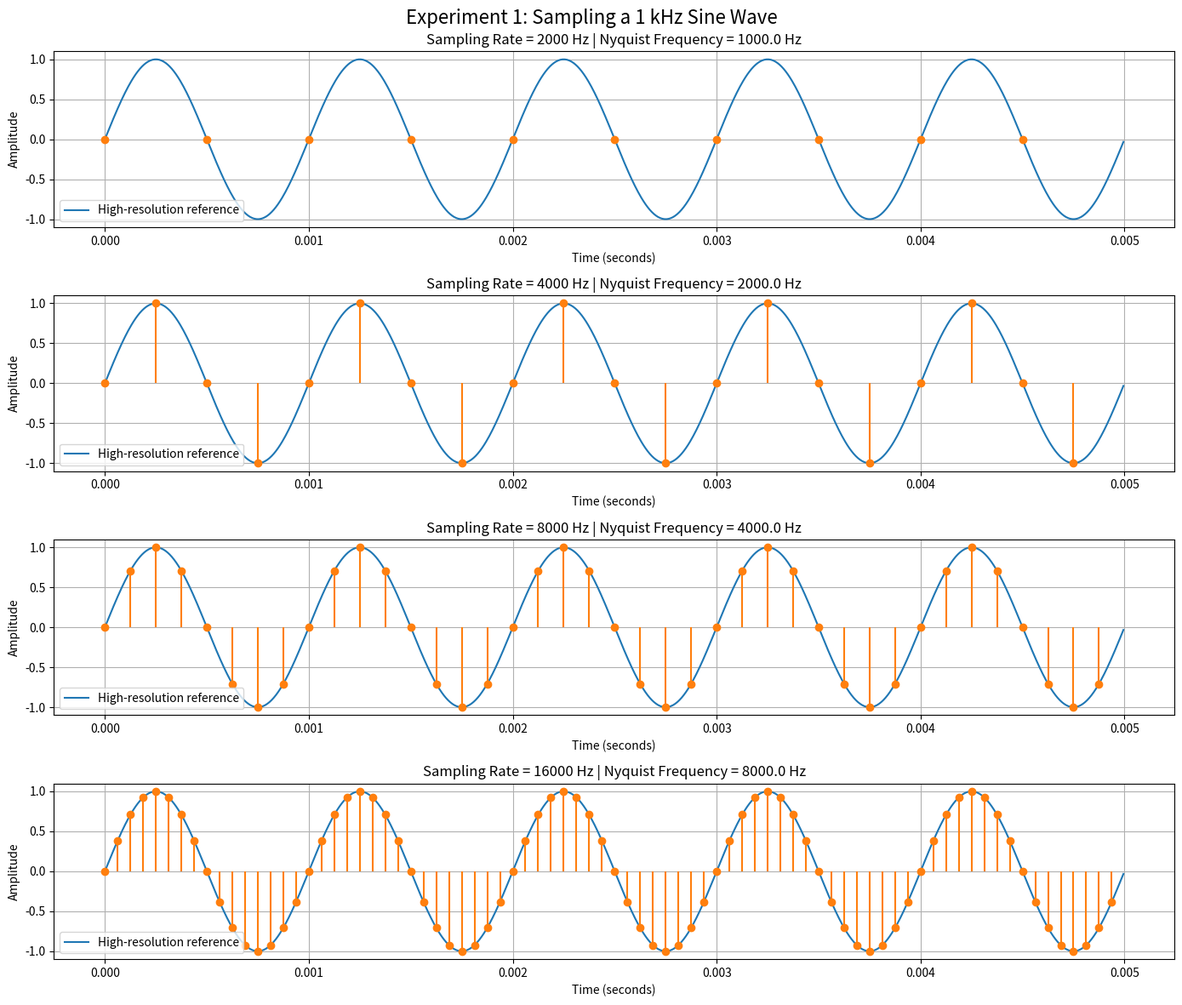
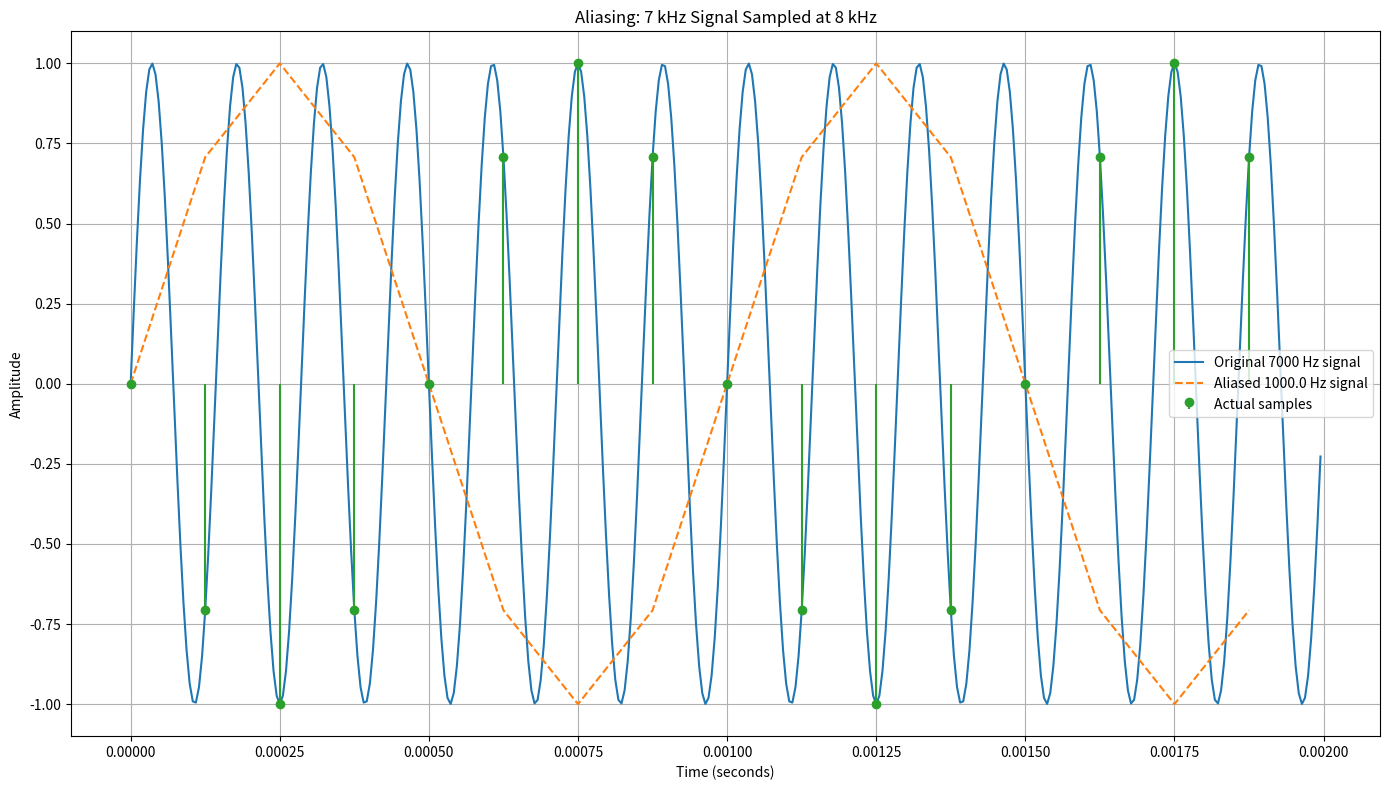
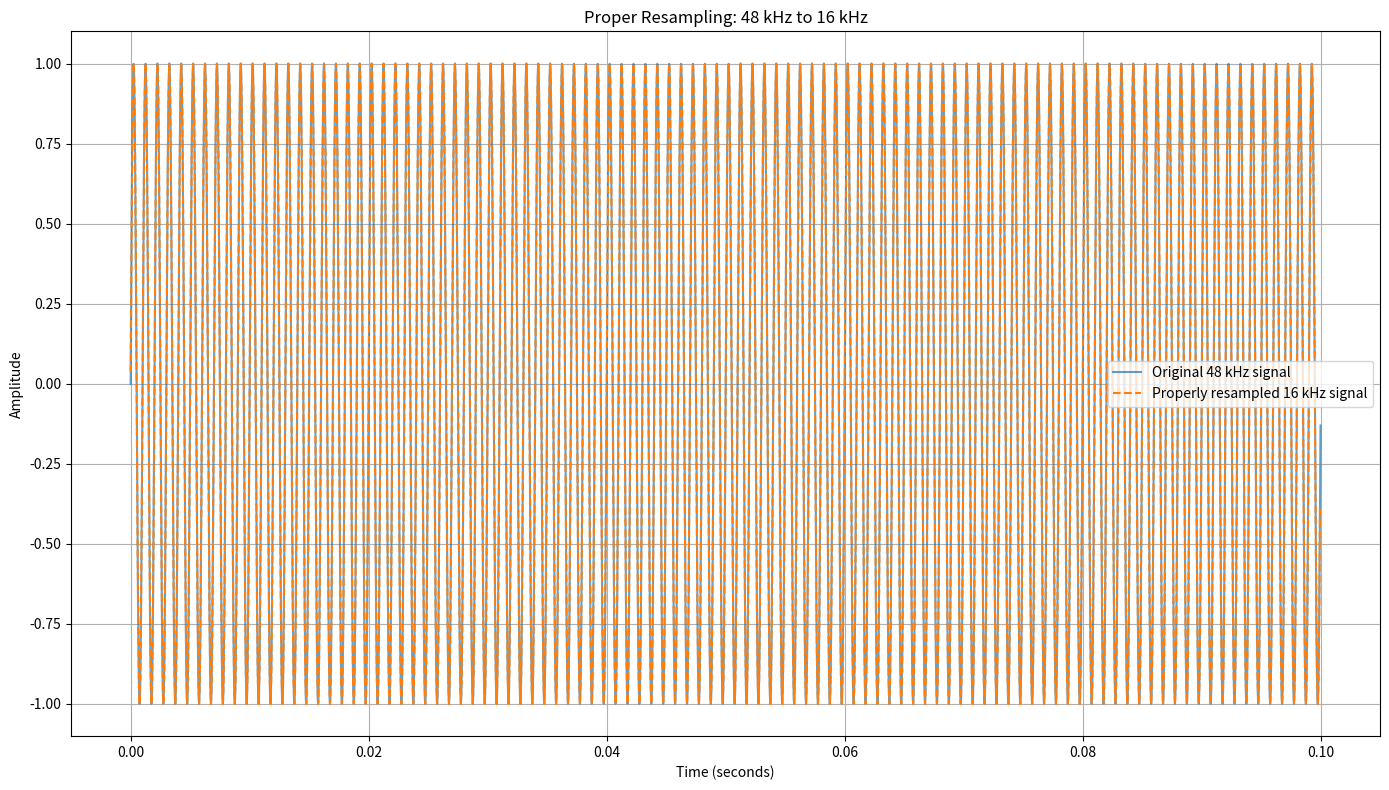
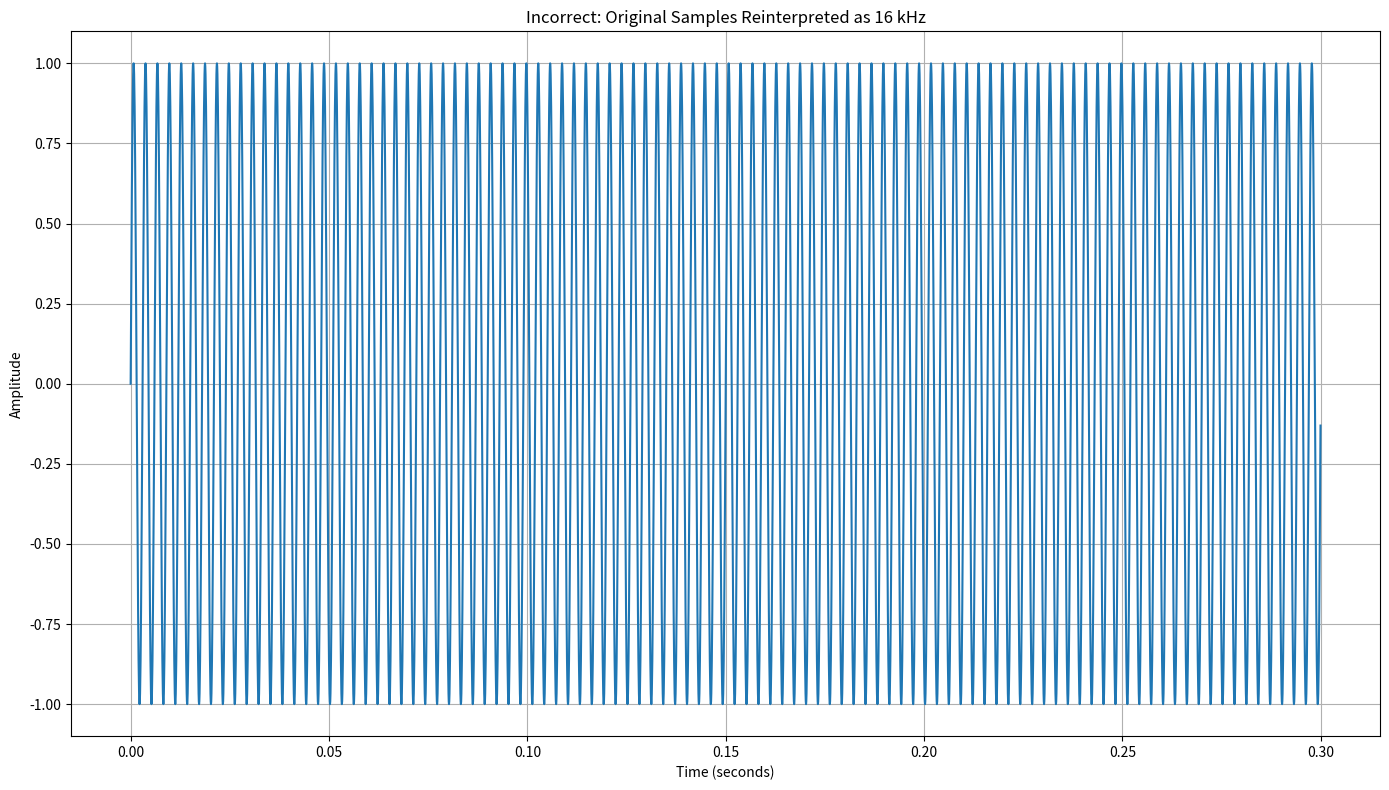
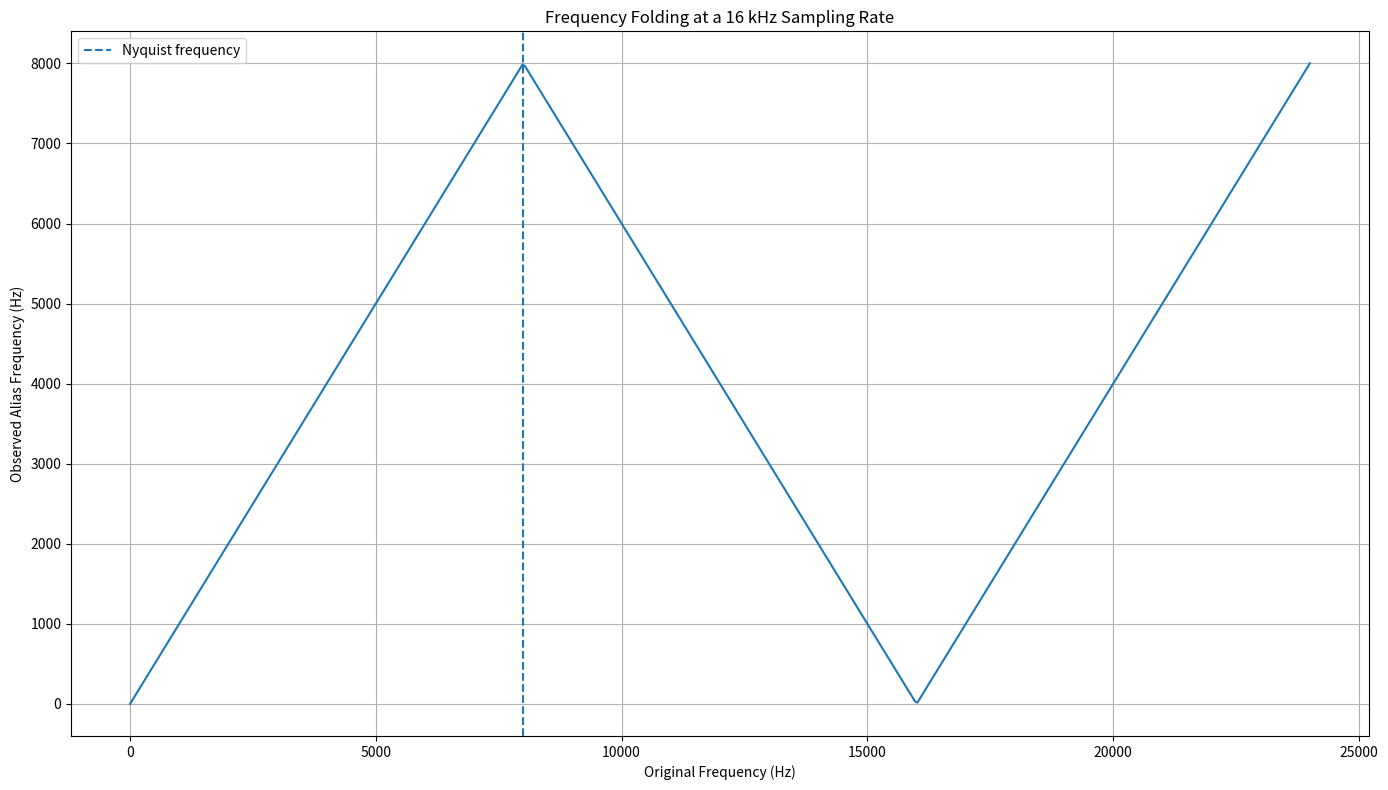

These figures' Python source, in order:
"""
=======================================================================
COURSE: BUILD YOUR OWN VOICE-CLONING TTS SYSTEM
PHASE 1 — DIGITAL AUDIO FUNDAMENTALS

LESSON 2:
SAMPLING RATE, NYQUIST-SHANNON THEOREM AND ALIASING
=======================================================================

LEARNING OBJECTIVES
-------------------

By completing this lesson, you will understand:

1. What sampling rate means.
2. How continuous-time signals become digital signals.
3. What sampling interval means.
4. What the Nyquist frequency represents.
5. Why the Nyquist-Shannon sampling theorem matters.
6. What aliasing is and why it occurs.
7. Why insufficient sampling rates distort audio.
8. Why changing sample-rate metadata is NOT resampling.
9. How proper digital resampling works.
10. Why sampling-rate management is important for TTS and voice cloning.

=======================================================================
1. CONTINUOUS-TIME SIGNAL
=======================================================================

Real-world sound is a continuous physical phenomenon.

A microphone converts acoustic pressure variations into an electrical
signal.

Mathematically, a continuous signal can be represented as:

    x(t)

where:

    x = signal amplitude
    t = continuous time

For a pure sinusoidal signal:

    x(t) = A * sin(2*pi*f*t + phi)

where:

    A   = amplitude
    f   = frequency in Hz
    t   = time in seconds
    phi = phase in radians

Example:

    A = 1
    f = 440 Hz

This represents a 440 Hz sine wave.

A computer cannot directly store an infinitely continuous signal.
Instead, it measures the signal at discrete time intervals.

=======================================================================
2. DIGITAL SAMPLING
=======================================================================

Sampling converts a continuous signal into discrete measurements.

The sampling frequency is:

    fs = number of samples per second

Examples:

    fs = 8,000 Hz
        8,000 measurements per second

    fs = 16,000 Hz
        16,000 measurements per second

    fs = 22,050 Hz
        22,050 measurements per second

    fs = 44,100 Hz
        44,100 measurements per second

    fs = 48,000 Hz
        48,000 measurements per second

The sampling interval is:

    Ts = 1 / fs

For example:

    fs = 16,000 Hz

    Ts = 1 / 16,000

    Ts = 0.0000625 seconds

Therefore, one sample is recorded every 62.5 microseconds.

The discrete-time signal is:

    x[n] = x(n / fs)

where:

    n = discrete sample index
    fs = sampling frequency

=======================================================================
3. NYQUIST-SHANNON SAMPLING THEOREM
=======================================================================

The Nyquist-Shannon sampling theorem states that a band-limited
continuous signal can theoretically be reconstructed perfectly from
its samples when the sampling frequency is greater than twice the
highest frequency present in the signal.

Mathematically:

    fs > 2 * fmax

where:

    fs   = sampling frequency
    fmax = highest signal frequency

The Nyquist frequency is:

    f_Nyquist = fs / 2

Example:

    Sampling rate = 16,000 Hz

    Nyquist frequency = 8,000 Hz

In an ideal band-limited system, frequencies below 8 kHz can be
represented without aliasing.

IMPORTANT:

Real audio systems require anti-aliasing filters because real signals
are not perfectly band-limited.

The usable bandwidth is also affected by the filter's transition band.

=======================================================================
4. WHAT IS ALIASING?
=======================================================================

Aliasing happens when a signal contains frequencies that cannot be
correctly represented at the selected sampling rate.

For example:

    Original frequency = 7,000 Hz
    Sampling rate = 8,000 Hz

    Nyquist frequency = 4,000 Hz

Since:

    7,000 > 4,000

The signal violates the Nyquist sampling condition.

The sampled signal can appear to have a different frequency.

This false lower frequency is called an alias frequency.

For a sinusoid, its folded alias frequency can be calculated using:

    f_alias = abs(((f + fs/2) % fs) - fs/2)

This formula returns a frequency between:

    0 and fs/2

Aliasing is especially dangerous because the distorted samples may
look like a legitimate lower-frequency signal.

Once aliasing has occurred, the original frequency generally cannot
be recovered from those samples alone.

=======================================================================
5. WHY THIS MATTERS FOR VOICE CLONING
=======================================================================

Speech contains multiple frequency components.

These components carry information about:

    - Fundamental frequency (pitch)
    - Harmonics
    - Formants
    - Consonants
    - Vowels
    - Speaker identity
    - Vocal characteristics

Incorrect sampling can destroy information before the neural model
even receives the audio.

For example:

    A recording captured at 48 kHz
    Incorrectly downsampled to 16 kHz
    Without proper low-pass filtering

may contain aliasing.

This can damage the acoustic information used by:

    - Speaker encoders
    - Speech encoders
    - Mel spectrogram generators
    - Neural vocoders
    - Voice-cloning models

A good voice-cloning system must use consistent audio preprocessing.

=======================================================================
6. CHANGING METADATA IS NOT RESAMPLING
=======================================================================

Suppose an audio file contains:

    48,000 samples per second

If you simply change its sample-rate metadata to:

    16,000 samples per second

without changing the actual samples, the audio will play three times
slower and its pitch will change.

This is NOT proper resampling.

Proper resampling requires creating a new sequence of samples at the
target sampling rate.

The typical downsampling process includes:

    1. Low-pass filtering.
    2. Removing frequencies above the new Nyquist frequency.
    3. Generating samples at the new sampling interval.

This script demonstrates the difference.

=======================================================================
7. EXPERIMENTS
=======================================================================
# Experiment 1: Sampling rates
python phase1_lesson2_sampling_nyquist_aliasing.py --experiment 1

# Experiment 2: Aliasing
python phase1_lesson2_sampling_nyquist_aliasing.py --experiment 2

# Experiment 3: Nyquist condition
python phase1_lesson2_sampling_nyquist_aliasing.py --experiment 3

# Experiment 4: Proper resampling
python phase1_lesson2_sampling_nyquist_aliasing.py --experiment 4

# Experiment 5: Frequency folding
python phase1_lesson2_sampling_nyquist_aliasing.py --experiment 5

EXPERIMENT A:
    Sample a 1 kHz signal at several sampling rates.

EXPERIMENT B:
    Sample a 7 kHz signal at 8 kHz.
    Observe aliasing.

EXPERIMENT C:
    Compare a 48 kHz signal with a properly resampled 16 kHz signal.

EXPERIMENT D:
    Compare proper resampling with incorrect metadata modification.

=======================================================================
DEPENDENCIES
=======================================================================

    pip install numpy matplotlib scipy

=======================================================================
"""


# =====================================================================
# IMPORTS
# =====================================================================

import argparse
import numpy as np
import matplotlib.pyplot as plt

from scipy.signal import resample_poly


# =====================================================================
# CONFIGURATION
# =====================================================================

DEFAULT_DURATION = 0.005

HIGH_RESOLUTION_FS = 192000

FIGURE_SIZE = (14, 8)


# =====================================================================
# MATHEMATICAL UTILITIES
# =====================================================================

def generate_sine_wave(frequency, sampling_rate, duration, amplitude=1.0):
    """
    Generate a discrete sine wave.

    Parameters
    ----------
    frequency:
        Sine-wave frequency in Hz.

    sampling_rate:
        Number of samples per second.

    duration:
        Signal duration in seconds.

    amplitude:
        Signal amplitude.

    Returns
    -------
    time:
        Discrete time values.

    signal:
        Sampled sine-wave values.
    """

    number_of_samples = int(sampling_rate * duration)

    time = np.arange(number_of_samples) / sampling_rate

    signal = amplitude * np.sin(
        2.0 * np.pi * frequency * time
    )

    return time, signal


def generate_continuous_reference(frequency, duration):
    """
    Generate a high-resolution approximation of a continuous sine wave.

    This is only a numerical approximation of a continuous signal.

    A very high sampling rate is used to make the reference curve
    visually smooth.
    """

    time = np.linspace(
        0,
        duration,
        int(HIGH_RESOLUTION_FS * duration),
        endpoint=False
    )

    signal = np.sin(
        2.0 * np.pi * frequency * time
    )

    return time, signal


def calculate_alias_frequency(frequency, sampling_rate):
    """
    Calculate the folded alias frequency.

    The resulting frequency is between:

        0 Hz and sampling_rate / 2

    This formula assumes a sinusoidal input.
    """

    nyquist_frequency = sampling_rate / 2.0

    alias_frequency = abs(
        ((frequency + nyquist_frequency) % sampling_rate)
        - nyquist_frequency
    )

    return alias_frequency


def calculate_rms(signal):
    """
    Calculate root mean square amplitude.

        RMS = sqrt(mean(x^2))
    """

    return np.sqrt(np.mean(np.square(signal)))


# =====================================================================
# EXPERIMENT 1
# VISUALIZE SAMPLING AT DIFFERENT RATES
# =====================================================================

def experiment_sampling_rates():

    print("\n" + "=" * 70)
    print("EXPERIMENT 1: SAMPLING RATE")
    print("=" * 70)

    frequency = 1000
    duration = 0.005

    sampling_rates = [
        2000,
        4000,
        8000,
        16000
    ]

    reference_time, reference_signal = (
        generate_continuous_reference(
            frequency,
            duration
        )
    )

    fig, axes = plt.subplots(
        len(sampling_rates),
        1,
        figsize=(FIGURE_SIZE[0], 12)
    )

    fig.suptitle(
        "Experiment 1: Sampling a 1 kHz Sine Wave",
        fontsize=16
    )

    for index, fs in enumerate(sampling_rates):

        time, signal = generate_sine_wave(
            frequency,
            fs,
            duration
        )

        nyquist = fs / 2

        axes[index].plot(
            reference_time,
            reference_signal,
            label="High-resolution reference"
        )

        axes[index].stem(
            time,
            signal,
            linefmt="C1-",
            markerfmt="C1o",
            basefmt=" "
        )

        axes[index].set_title(
            f"Sampling Rate = {fs} Hz | "
            f"Nyquist Frequency = {nyquist} Hz"
        )

        axes[index].set_xlabel("Time (seconds)")
        axes[index].set_ylabel("Amplitude")

        axes[index].grid(True)
        axes[index].legend()

    plt.tight_layout()
    plt.show()


# =====================================================================
# EXPERIMENT 2
# DEMONSTRATE ALIASING
# =====================================================================

def experiment_aliasing():

    print("\n" + "=" * 70)
    print("EXPERIMENT 2: ALIASING")
    print("=" * 70)

    original_frequency = 7000
    sampling_rate = 8000

    duration = 0.002

    nyquist = sampling_rate / 2

    alias_frequency = calculate_alias_frequency(
        original_frequency,
        sampling_rate
    )

    print(f"Original frequency : {original_frequency} Hz")
    print(f"Sampling rate      : {sampling_rate} Hz")
    print(f"Nyquist frequency  : {nyquist} Hz")
    print(f"Alias frequency    : {alias_frequency} Hz")

    reference_time, reference_signal = (
        generate_continuous_reference(
            original_frequency,
            duration
        )
    )

    sampled_time, sampled_signal = generate_sine_wave(
        original_frequency,
        sampling_rate,
        duration
    )

    alias_time, alias_signal = generate_sine_wave(
        alias_frequency,
        sampling_rate,
        duration
    )

    plt.figure(figsize=FIGURE_SIZE)

    plt.plot(
        reference_time,
        reference_signal,
        label=f"Original {original_frequency} Hz signal"
    )

    plt.plot(
        alias_time,
        alias_signal,
        "--",
        label=f"Aliased {alias_frequency} Hz signal"
    )

    plt.stem(
        sampled_time,
        sampled_signal,
        linefmt="C2-",
        markerfmt="C2o",
        basefmt=" ",
        label="Actual samples"
    )

    plt.title(
        "Aliasing: 7 kHz Signal Sampled at 8 kHz"
    )

    plt.xlabel("Time (seconds)")
    plt.ylabel("Amplitude")

    plt.grid(True)
    plt.legend()

    plt.tight_layout()
    plt.show()

    print("\nInterpretation:")
    print(
        "The original 7 kHz signal is above the 4 kHz Nyquist "
        "frequency."
    )

    print(
        "The samples therefore cannot uniquely represent the "
        "original 7 kHz signal."
    )

    print(
        "They are consistent with a lower-frequency alias."
    )


# =====================================================================
# EXPERIMENT 3
# NYQUIST CONDITION
# =====================================================================

def experiment_nyquist():

    print("\n" + "=" * 70)
    print("EXPERIMENT 3: NYQUIST CONDITION")
    print("=" * 70)

    sampling_rate = 16000

    nyquist = sampling_rate / 2

    frequencies = [
        1000,
        4000,
        7000,
        9000,
        12000
    ]

    print(f"Sampling rate: {sampling_rate} Hz")
    print(f"Nyquist frequency: {nyquist} Hz\n")

    print(
        f"{'Original Frequency':<25}"
        f"{'Alias Frequency':<20}"
        f"{'Condition'}"
    )

    print("-" * 70)

    for frequency in frequencies:

        alias = calculate_alias_frequency(
            frequency,
            sampling_rate
        )

        if frequency < nyquist:
            condition = "Below Nyquist"

        elif frequency == nyquist:
            condition = "At Nyquist boundary"

        else:
            condition = "Above Nyquist: aliasing"

        print(
            f"{frequency:<25}"
            f"{alias:<20.1f}"
            f"{condition}"
        )


# =====================================================================
# EXPERIMENT 4
# PROPER RESAMPLING
# =====================================================================

def experiment_resampling():

    print("\n" + "=" * 70)
    print("EXPERIMENT 4: PROPER RESAMPLING")
    print("=" * 70)

    original_fs = 48000
    target_fs = 16000

    duration = 0.1

    frequency = 1000

    # Generate original signal at 48 kHz.

    original_time, original_signal = generate_sine_wave(
        frequency,
        original_fs,
        duration
    )

    # -------------------------------------------------------------
    # PROPER RESAMPLING
    # -------------------------------------------------------------

    # 48 kHz -> 16 kHz
    #
    # The conversion ratio is:
    #
    #     16000 / 48000 = 1 / 3
    #
    # resample_poly performs polyphase filtering and resampling.
    #
    # Filtering is important because frequencies above the target
    # Nyquist frequency must be removed before downsampling.

    properly_resampled = resample_poly(
        original_signal,
        up=1,
        down=3
    )

    proper_time = (
        np.arange(len(properly_resampled)) / target_fs
    )

    # -------------------------------------------------------------
    # INCORRECT METADATA MODIFICATION
    # -------------------------------------------------------------

    # This does NOT resample the signal.
    #
    # We simply pretend that the original 48 kHz samples were
    # recorded at 16 kHz.
    #
    # The number of samples stays unchanged.
    #
    # Playback duration becomes three times longer.

    wrong_metadata_time = (
        np.arange(len(original_signal)) / target_fs
    )

    wrong_metadata_duration = (
        len(original_signal) / target_fs
    )

    correct_duration = (
        len(properly_resampled) / target_fs
    )

    print(f"Original sampling rate: {original_fs} Hz")
    print(f"Target sampling rate:   {target_fs} Hz")

    print(
        f"Original sample count:  {len(original_signal)}"
    )

    print(
        f"Resampled sample count: {len(properly_resampled)}"
    )

    print(
        f"Correct duration:       {correct_duration:.4f} seconds"
    )

    print(
        f"Wrong duration:         {wrong_metadata_duration:.4f} seconds"
    )

    # -------------------------------------------------------------
    # VISUAL COMPARISON
    # -------------------------------------------------------------

    plt.figure(figsize=FIGURE_SIZE)

    plt.plot(
        original_time,
        original_signal,
        label="Original 48 kHz signal",
        alpha=0.7
    )

    plt.plot(
        proper_time,
        properly_resampled,
        "--",
        label="Properly resampled 16 kHz signal"
    )

    plt.title(
        "Proper Resampling: 48 kHz to 16 kHz"
    )

    plt.xlabel("Time (seconds)")
    plt.ylabel("Amplitude")

    plt.grid(True)
    plt.legend()

    plt.tight_layout()
    plt.show()

    # -------------------------------------------------------------
    # WRONG METADATA PLOT
    # -------------------------------------------------------------

    plt.figure(figsize=FIGURE_SIZE)

    plt.plot(
        wrong_metadata_time,
        original_signal
    )

    plt.title(
        "Incorrect: Original Samples Reinterpreted as 16 kHz"
    )

    plt.xlabel("Time (seconds)")
    plt.ylabel("Amplitude")

    plt.grid(True)

    plt.tight_layout()
    plt.show()


# =====================================================================
# EXPERIMENT 5
# OBSERVE ALIASING AT DIFFERENT SAMPLING RATES
# =====================================================================

def experiment_frequency_sweep():

    print("\n" + "=" * 70)
    print("EXPERIMENT 5: ALIAS FREQUENCY")
    print("=" * 70)

    sampling_rate = 16000

    frequencies = np.linspace(
        0,
        24000,
        500
    )

    alias_frequencies = [
        calculate_alias_frequency(
            frequency,
            sampling_rate
        )
        for frequency in frequencies
    ]

    plt.figure(figsize=FIGURE_SIZE)

    plt.plot(
        frequencies,
        alias_frequencies
    )

    plt.axvline(
        sampling_rate / 2,
        linestyle="--",
        label="Nyquist frequency"
    )

    plt.xlabel("Original Frequency (Hz)")
    plt.ylabel("Observed Alias Frequency (Hz)")

    plt.title(
        "Frequency Folding at a 16 kHz Sampling Rate"
    )

    plt.grid(True)
    plt.legend()

    plt.tight_layout()
    plt.show()


# =====================================================================
# AUDIO ENGINEERING SUMMARY
# =====================================================================

def print_audio_summary():

    print("\n" + "=" * 70)
    print("AUDIO ENGINEERING SUMMARY")
    print("=" * 70)

    sampling_rates = [
        8000,
        16000,
        22050,
        24000,
        44100,
        48000
    ]

    print(
        f"{'Sampling Rate':<20}"
        f"{'Nyquist Frequency':<25}"
        f"{'Samples in 1 Second'}"
    )

    print("-" * 70)

    for fs in sampling_rates:

        nyquist = fs / 2

        print(
            f"{fs:<20}"
            f"{nyquist:<25.1f}"
            f"{fs}"
        )

    print("\nIMPORTANT TTS CONCEPTS")

    print("""
    1. Always know the actual sample rate of your audio.

    2. Do not confuse sample-rate metadata with actual resampling.

    3. Apply appropriate anti-aliasing filtering before downsampling.

    4. Use a consistent sample rate throughout a training dataset.

    5. Verify audio duration and sample count after resampling.

    6. Preserve the original recordings.

    7. Do not assume that a higher sample rate automatically
       produces better audio.

    8. The model architecture and training data determine the
       sample rate expected by a TTS model.
    """)


# =====================================================================
# MAIN PROGRAM
# =====================================================================

def main():

    parser = argparse.ArgumentParser(
        description=(
            "Phase 1 Lesson 2: Sampling, Nyquist theorem "
            "and aliasing."
        )
    )

    parser.add_argument(
        "--experiment",
        type=int,
        default=0,
        choices=[0, 1, 2, 3, 4, 5],
        help=(
            "0 = Run all experiments, "
            "1 = Sampling rates, "
            "2 = Aliasing, "
            "3 = Nyquist condition, "
            "4 = Resampling, "
            "5 = Frequency sweep"
        )
    )

    args = parser.parse_args()

    print("\n")
    print("=" * 70)
    print("PHASE 1 — LESSON 2")
    print("SAMPLING RATE, NYQUIST THEOREM AND ALIASING")
    print("=" * 70)

    if args.experiment == 0:

        experiment_sampling_rates()

        experiment_aliasing()

        experiment_nyquist()

        experiment_resampling()

        experiment_frequency_sweep()

    elif args.experiment == 1:

        experiment_sampling_rates()

    elif args.experiment == 2:

        experiment_aliasing()

    elif args.experiment == 3:

        experiment_nyquist()

    elif args.experiment == 4:

        experiment_resampling()

    elif args.experiment == 5:

        experiment_frequency_sweep()

    print_audio_summary()

    print("\nLesson 2 completed successfully.")


if __name__ == "__main__":

    main()
